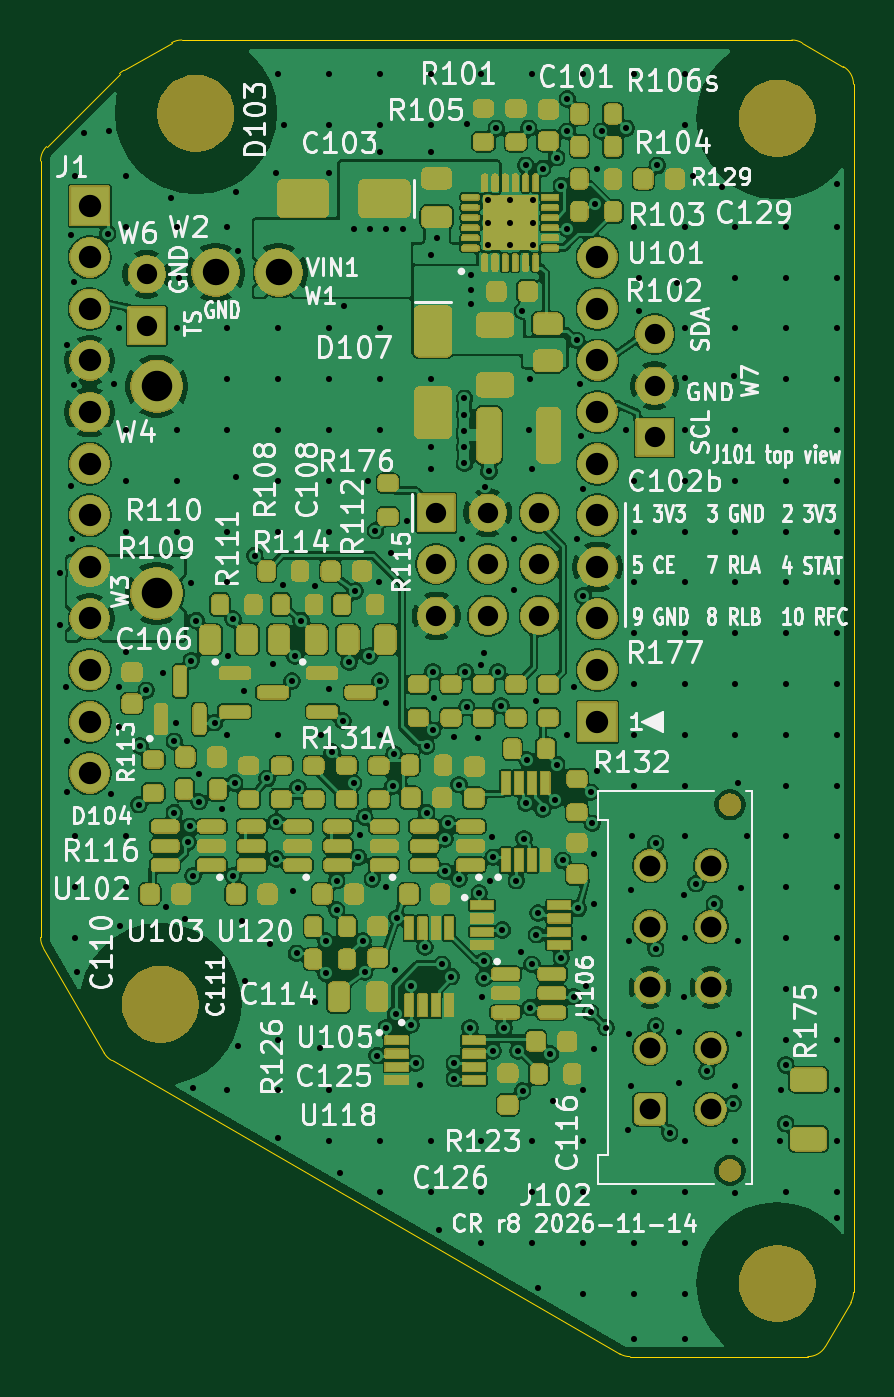
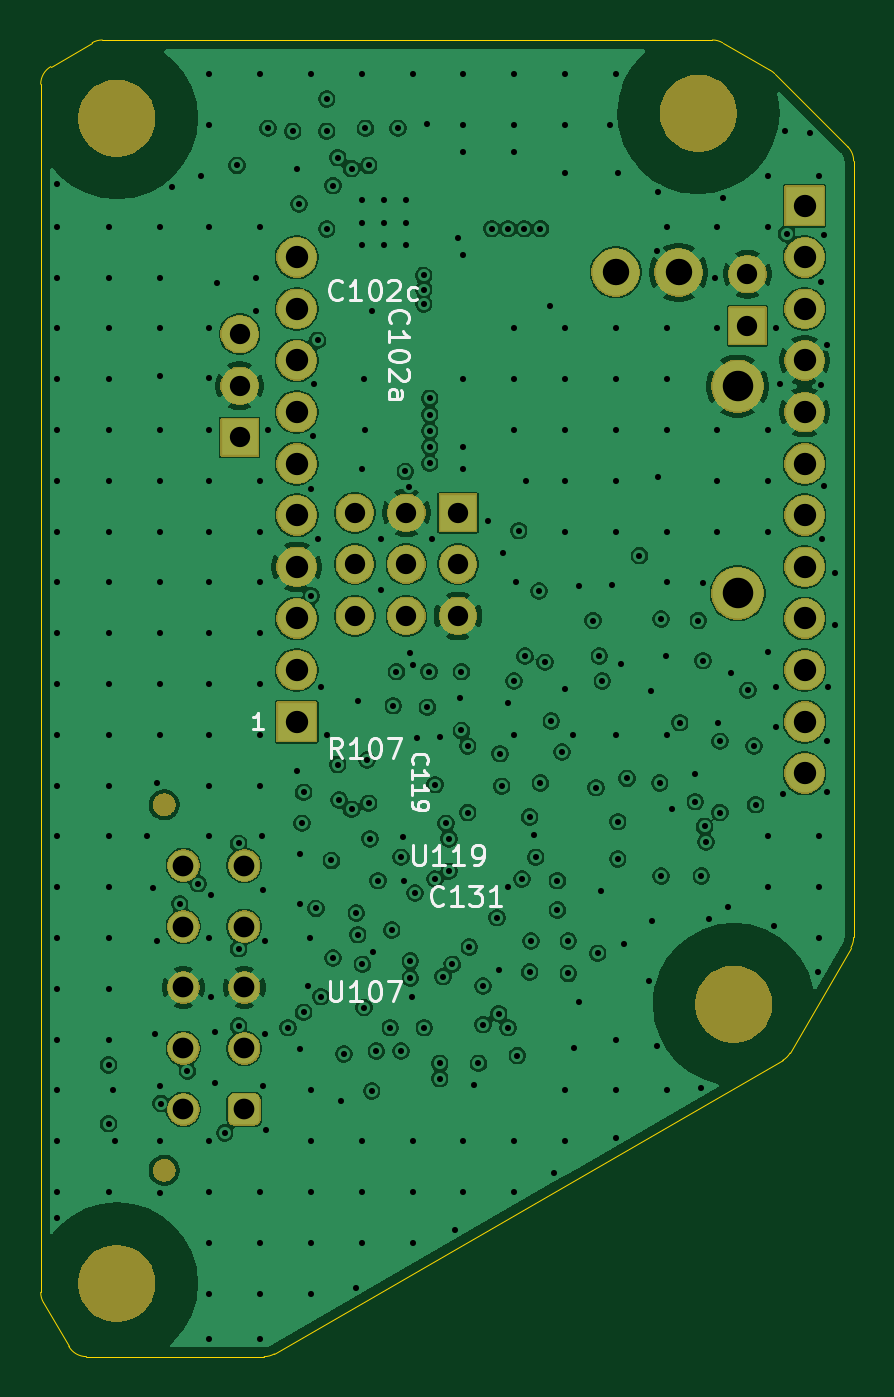
Circuit board: 10 layer files. Board 40.0 x 64.8 mm.
- drill: cr-PTH.drl (6818 bytes)
- bottom_copper: cr.gbl (210298 bytes)
- bottom_silk: cr.gbo (16250 bytes)
- paste: cr.gbp (481 bytes)
- bottom_mask: cr.gbs (51102 bytes)
- outline: cr.gm1 (1764 bytes)
- top_copper: cr.gtl (334917 bytes)
- top_silk: cr.gto (144276 bytes)
- paste: cr.gtp (17391 bytes)
- top_mask: cr.gts (285582 bytes)

=== drill: cr-PTH.drl (6818 bytes, source omitted) ===
=== bottom_copper: cr.gbl (210298 bytes, source omitted) ===
=== bottom_silk: cr.gbo (16250 bytes, source omitted) ===
=== paste: cr.gbp ===
G04 #@! TF.GenerationSoftware,KiCad,Pcbnew,9.0.9*
G04 #@! TF.CreationDate,2026-11-15T05:30:01-08:00*
G04 #@! TF.ProjectId,cr,63722e6b-6963-4616-945f-706362585858,rev?*
G04 #@! TF.SameCoordinates,Original*
G04 #@! TF.FileFunction,Paste,Bot*
G04 #@! TF.FilePolarity,Positive*
%FSLAX46Y46*%
G04 Gerber Fmt 4.6, Leading zero omitted, Abs format (unit mm)*
G04 Created by KiCad (PCBNEW 9.0.9) date 2026-11-15 05:30:01*
%MOMM*%
%LPD*%
G01*
G04 APERTURE LIST*
G04 APERTURE END LIST*
M02*

=== bottom_mask: cr.gbs (51102 bytes, source omitted) ===
=== outline: cr.gm1 ===
G04 #@! TF.GenerationSoftware,KiCad,Pcbnew,9.0.9*
G04 #@! TF.CreationDate,2026-11-15T05:30:01-08:00*
G04 #@! TF.ProjectId,cr,63722e6b-6963-4616-945f-706362585858,rev?*
G04 #@! TF.SameCoordinates,Original*
G04 #@! TF.FileFunction,Profile,NP*
%FSLAX46Y46*%
G04 Gerber Fmt 4.6, Leading zero omitted, Abs format (unit mm)*
G04 Created by KiCad (PCBNEW 9.0.9) date 2026-11-15 05:30:01*
%MOMM*%
%LPD*%
G01*
G04 APERTURE LIST*
G04 #@! TA.AperFunction,Profile*
%ADD10C,0.050000*%
G04 #@! TD*
G04 APERTURE END LIST*
D10*
X18584000Y-33314213D02*
G75*
G02*
X18876887Y-32607100I1000000J13D01*
G01*
X18584000Y-71538945D02*
X18584000Y-33314213D01*
X18717979Y-72038953D02*
G75*
G02*
X18583977Y-71538945I866021J500053D01*
G01*
X18876893Y-32607106D02*
X22470411Y-29013588D01*
X21711026Y-77222955D02*
X18717979Y-72038953D01*
X22077045Y-77588972D02*
G75*
G02*
X21710996Y-77222972I499955J866072D01*
G01*
X22470411Y-29013588D02*
G75*
G02*
X22677511Y-28854678I707089J-707112D01*
G01*
X22677509Y-28854675D02*
X25034245Y-27493979D01*
X25034245Y-27493979D02*
G75*
G02*
X25534254Y-27359976I500055J-866021D01*
G01*
X25534254Y-27360000D02*
X55566651Y-27360000D01*
X47099948Y-92036024D02*
X22077045Y-77588972D01*
X47599950Y-92170000D02*
G75*
G02*
X47099960Y-92036003I50J1000000D01*
G01*
X55566651Y-27360000D02*
G75*
G02*
X56066637Y-27493996I-51J-1000000D01*
G01*
X56066650Y-27493973D02*
X58099998Y-28667925D01*
X56350545Y-92170000D02*
X47599950Y-92170000D01*
X57216574Y-91669995D02*
G75*
G02*
X56350545Y-92170040I-866074J499995D01*
G01*
X58099998Y-28667925D02*
G75*
G02*
X58599955Y-29533951I-499998J-865975D01*
G01*
X58466028Y-89505848D02*
X57216574Y-91669995D01*
X58600000Y-29533951D02*
X58600000Y-89005853D01*
X58600000Y-89005853D02*
G75*
G02*
X58466049Y-89505860I-1000000J-47D01*
G01*
M02*

=== top_copper: cr.gtl (334917 bytes, source omitted) ===
=== top_silk: cr.gto (144276 bytes, source omitted) ===
=== paste: cr.gtp (17391 bytes, source omitted) ===
=== top_mask: cr.gts (285582 bytes, source omitted) ===
